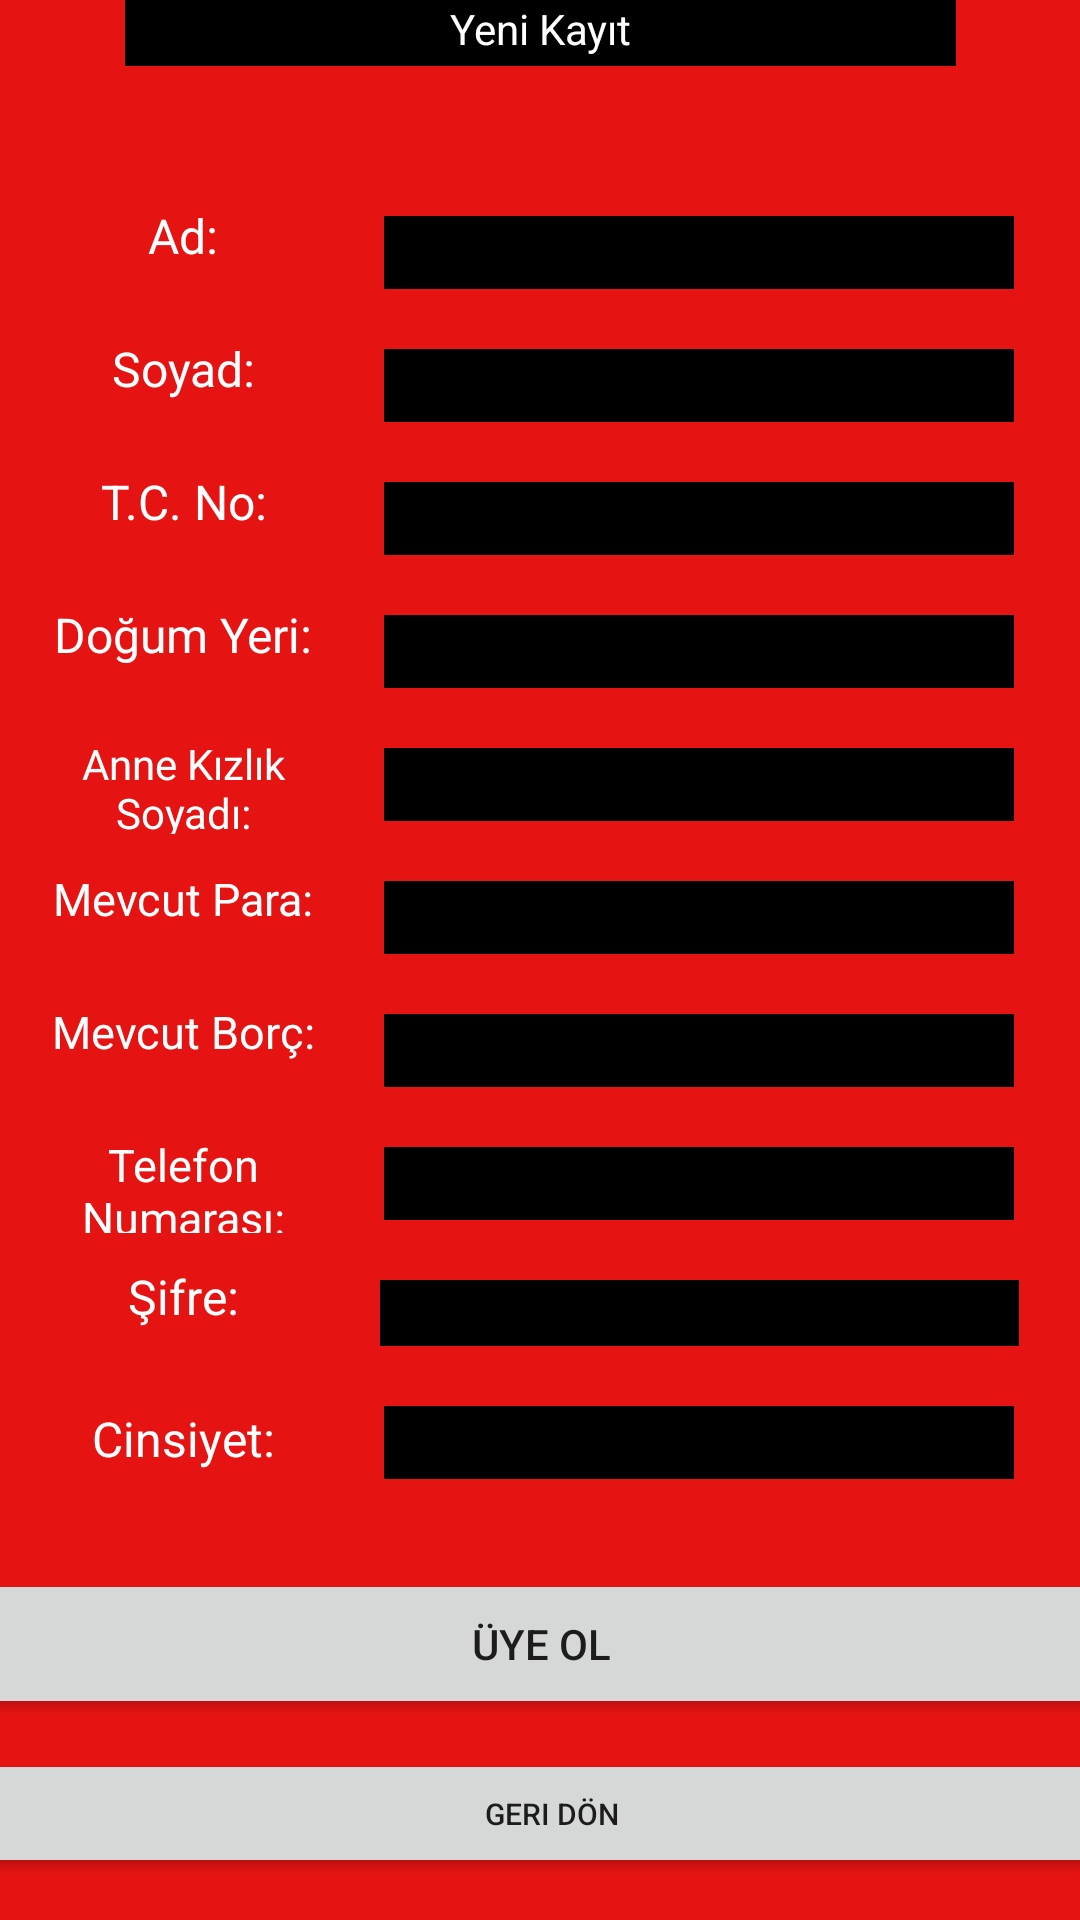

Write the Android layout XML for this screen, with the resource values it uses.
<!-- AndroidManifest.xml: application theme Theme.BurMetEmBank -->
<!-- res/layout/activity_sign_up.xml -->
<?xml version="1.0" encoding="utf-8"?>
<androidx.constraintlayout.widget.ConstraintLayout xmlns:android="http://schemas.android.com/apk/res/android"
    xmlns:app="http://schemas.android.com/apk/res-auto"
    xmlns:tools="http://schemas.android.com/tools"
    android:layout_width="match_parent"
    android:layout_height="match_parent"
    android:background="#E61313"
    tools:context=".SignUpActivity" >

    <TextView
        android:id="@+id/textView28"
        android:layout_width="90dp"
        android:layout_height="33dp"
        android:background="#E61313"
        android:text="Cinsiyet:"
        android:textAlignment="center"
        android:textColor="#FFFFFF"
        android:textSize="16sp"
        app:layout_constraintStart_toStartOf="@+id/textView26"
        app:layout_constraintTop_toTopOf="@+id/cinsiyetText" />

    <TextView
        android:id="@+id/textView24"
        android:layout_width="90dp"
        android:layout_height="33dp"
        android:layout_marginStart="16dp"
        android:background="#E61313"
        android:text="Telefon Numarası:"
        android:textAlignment="center"
        android:textColor="#FFFFFF"
        android:textSize="15sp"
        app:layout_constraintBottom_toBottomOf="@+id/telefonText"
        app:layout_constraintStart_toStartOf="parent"
        app:layout_constraintTop_toTopOf="@+id/telefonText" />

    <TextView
        android:id="@+id/textView27"
        android:layout_width="90dp"
        android:layout_height="33dp"
        android:background="#E61313"
        android:text="Ad:"
        android:textAlignment="center"
        android:textColor="#FFFFFF"
        android:textSize="16sp"
        app:layout_constraintBottom_toBottomOf="@+id/adText"
        app:layout_constraintStart_toStartOf="@+id/textView8"
        app:layout_constraintTop_toTopOf="@+id/adText" />

    <EditText
        android:id="@+id/adText"
        android:layout_width="wrap_content"
        android:layout_height="wrap_content"
        android:layout_marginTop="50dp"
        android:background="#000000"
        android:ems="10"
        android:inputType="textPersonName"
        android:textColor="#FFFFFF"
        app:layout_constraintEnd_toEndOf="parent"
        app:layout_constraintStart_toEndOf="@+id/textView27"
        app:layout_constraintTop_toBottomOf="@+id/textView17" />

    <EditText
        android:id="@+id/soyadText"
        android:layout_width="wrap_content"
        android:layout_height="wrap_content"
        android:layout_marginTop="20dp"
        android:background="#000000"
        android:ems="10"
        android:inputType="textPersonName"
        android:textColor="#FFFFFF"
        app:layout_constraintEnd_toEndOf="parent"
        app:layout_constraintStart_toEndOf="@+id/textView8"
        app:layout_constraintTop_toBottomOf="@+id/adText" />

    <EditText
        android:id="@+id/dogumYeriText"
        android:layout_width="wrap_content"
        android:layout_height="wrap_content"
        android:layout_marginTop="20dp"
        android:background="#000000"
        android:ems="10"
        android:inputType="textPersonName"
        android:textColor="#FFFFFF"
        app:layout_constraintEnd_toEndOf="parent"
        app:layout_constraintStart_toEndOf="@+id/textView21"
        app:layout_constraintTop_toBottomOf="@+id/tcText" />

    <TextView
        android:id="@+id/textView8"
        android:layout_width="90dp"
        android:layout_height="33dp"
        android:background="#E61313"
        android:text="Soyad:"
        android:textAlignment="center"
        android:textColor="#FFFFFF"
        android:textSize="16sp"
        app:layout_constraintBottom_toBottomOf="@+id/soyadText"
        app:layout_constraintStart_toStartOf="@+id/textView22"
        app:layout_constraintTop_toTopOf="@+id/soyadText" />

    <TextView
        android:id="@+id/textView18"
        android:layout_width="90dp"
        android:layout_height="33dp"
        android:background="#E61313"
        android:text="Mevcut Para:"
        android:textAlignment="center"
        android:textColor="#FFFFFF"
        android:textSize="15sp"
        app:layout_constraintBottom_toBottomOf="@+id/paraText"
        app:layout_constraintStart_toStartOf="@+id/textView25"
        app:layout_constraintTop_toTopOf="@+id/paraText" />

    <TextView
        android:id="@+id/textView25"
        android:layout_width="90dp"
        android:layout_height="33dp"
        android:background="#E61313"
        android:text="Mevcut Borç:"
        android:textAlignment="center"
        android:textColor="#FFFFFF"
        android:textSize="15sp"
        app:layout_constraintBottom_toBottomOf="@+id/borcText"
        app:layout_constraintStart_toStartOf="@+id/textView24"
        app:layout_constraintTop_toTopOf="@+id/borcText" />

    <TextView
        android:id="@+id/textView26"
        android:layout_width="90dp"
        android:layout_height="33dp"
        android:background="#E61313"
        android:text="Şifre:"
        android:textAlignment="center"
        android:textColor="#FFFFFF"
        android:textSize="16sp"
        app:layout_constraintBottom_toBottomOf="@+id/sifreText"
        app:layout_constraintStart_toStartOf="@+id/textView24"
        app:layout_constraintTop_toTopOf="@+id/sifreText" />

    <TextView
        android:id="@+id/textView21"
        android:layout_width="90dp"
        android:layout_height="33dp"
        android:background="#E61313"
        android:text="Doğum Yeri:"
        android:textAlignment="center"
        android:textColor="#FFFFFF"
        android:textSize="16sp"
        app:layout_constraintBottom_toBottomOf="@+id/dogumYeriText"
        app:layout_constraintStart_toStartOf="@+id/textView23"
        app:layout_constraintTop_toTopOf="@+id/dogumYeriText" />

    <TextView
        android:id="@+id/textView23"
        android:layout_width="90dp"
        android:layout_height="33dp"
        android:background="#E61313"
        android:text="Anne Kızlık Soyadı:"
        android:textAlignment="center"
        android:textColor="#FFFFFF"
        android:textSize="14sp"
        app:layout_constraintBottom_toBottomOf="@+id/anneKizlikText"
        app:layout_constraintStart_toStartOf="@+id/textView18"
        app:layout_constraintTop_toTopOf="@+id/anneKizlikText" />

    <TextView
        android:id="@+id/textView22"
        android:layout_width="90dp"
        android:layout_height="33dp"
        android:background="#E61313"
        android:text="T.C. No:"
        android:textAlignment="center"
        android:textColor="#FFFFFF"
        android:textSize="16sp"
        app:layout_constraintBottom_toBottomOf="@+id/tcText"
        app:layout_constraintStart_toStartOf="@+id/textView21"
        app:layout_constraintTop_toTopOf="@+id/tcText" />

    <EditText
        android:id="@+id/anneKizlikText"
        android:layout_width="wrap_content"
        android:layout_height="wrap_content"
        android:layout_marginTop="20dp"
        android:background="#000000"
        android:ems="10"
        android:inputType="textPersonName"
        android:textColor="#FFFFFF"
        app:layout_constraintEnd_toEndOf="parent"
        app:layout_constraintStart_toEndOf="@+id/textView23"
        app:layout_constraintTop_toBottomOf="@+id/dogumYeriText" />

    <EditText
        android:id="@+id/paraText"
        android:layout_width="wrap_content"
        android:layout_height="wrap_content"
        android:layout_marginTop="20dp"
        android:background="#000000"
        android:ems="10"
        android:inputType="textPersonName"
        android:textColor="#FFFFFF"
        app:layout_constraintEnd_toEndOf="parent"
        app:layout_constraintStart_toEndOf="@+id/textView18"
        app:layout_constraintTop_toBottomOf="@+id/anneKizlikText" />

    <EditText
        android:id="@+id/borcText"
        android:layout_width="wrap_content"
        android:layout_height="wrap_content"
        android:layout_marginTop="20dp"
        android:background="#000000"
        android:ems="10"
        android:inputType="textPersonName"
        android:textColor="#FFFFFF"
        app:layout_constraintEnd_toEndOf="parent"
        app:layout_constraintStart_toEndOf="@+id/textView25"
        app:layout_constraintTop_toBottomOf="@+id/paraText" />

    <EditText
        android:id="@+id/telefonText"
        android:layout_width="wrap_content"
        android:layout_height="wrap_content"
        android:layout_marginTop="20dp"
        android:background="#000000"
        android:ems="10"
        android:inputType="textPersonName"
        android:textColor="#FFFFFF"
        app:layout_constraintEnd_toEndOf="parent"
        app:layout_constraintStart_toEndOf="@+id/textView24"
        app:layout_constraintTop_toBottomOf="@+id/borcText" />

    <EditText
        android:id="@+id/cinsiyetText"
        android:layout_width="wrap_content"
        android:layout_height="wrap_content"
        android:layout_marginTop="20dp"
        android:background="#000000"
        android:ems="10"
        android:inputType="textPersonName"
        android:textColor="#FFFFFF"
        app:layout_constraintEnd_toEndOf="parent"
        app:layout_constraintStart_toEndOf="@+id/textView28"
        app:layout_constraintTop_toBottomOf="@+id/sifreText" />

    <EditText
        android:id="@+id/tcText"
        android:layout_width="wrap_content"
        android:layout_height="wrap_content"
        android:layout_marginTop="20dp"
        android:background="#000000"
        android:ems="10"
        android:inputType="textPersonName"
        android:textColor="#FFFFFF"
        app:layout_constraintEnd_toEndOf="parent"
        app:layout_constraintStart_toEndOf="@+id/textView22"
        app:layout_constraintTop_toBottomOf="@+id/soyadText" />

    <TextView
        android:id="@+id/textView17"
        android:layout_width="277dp"
        android:layout_height="22dp"
        android:background="#000000"
        android:text="Yeni Kayıt"
        android:textAlignment="center"
        android:textColor="#FFFFFF"
        app:layout_constraintEnd_toEndOf="parent"
        app:layout_constraintStart_toStartOf="parent"
        app:layout_constraintTop_toTopOf="parent" />

    <EditText
        android:id="@+id/sifreText"
        android:layout_width="213dp"
        android:layout_height="22dp"
        android:layout_marginTop="20dp"
        android:background="#000000"
        android:ems="10"
        android:inputType="textPassword"
        android:textColor="#FFFFFF"
        app:layout_constraintEnd_toEndOf="parent"
        app:layout_constraintStart_toEndOf="@+id/textView26"
        app:layout_constraintTop_toBottomOf="@+id/telefonText" />

    <Button
        android:id="@+id/signUpButton2"
        android:layout_width="401dp"
        android:layout_height="50dp"
        android:layout_marginTop="30dp"
        android:onClick="signUp"
        android:text="Üye Ol"
        app:layout_constraintEnd_toEndOf="parent"
        app:layout_constraintStart_toStartOf="parent"
        app:layout_constraintTop_toBottomOf="@+id/cinsiyetText" />

    <Button
        android:id="@+id/signUpButton3"
        android:layout_width="400dp"
        android:layout_height="43dp"
        android:layout_marginBottom="4dp"
        android:onClick="goBack"
        android:text="Geri Dön"
        android:textSize="10sp"
        app:layout_constraintBottom_toBottomOf="parent"
        app:layout_constraintEnd_toEndOf="parent"
        app:layout_constraintHorizontal_bias="0.416"
        app:layout_constraintStart_toStartOf="parent"
        app:layout_constraintTop_toBottomOf="@+id/signUpButton2" />

</androidx.constraintlayout.widget.ConstraintLayout>
<!-- resources referenced by this layout -->
<resources>
  <style name="Theme.BurMetEmBank" parent="Theme.MaterialComponents.DayNight.DarkActionBar">
          
          <item name="colorPrimary">@color/purple_500</item>
          <item name="colorPrimaryVariant">@color/purple_700</item>
          <item name="colorOnPrimary">@color/white</item>
          
          <item name="colorSecondary">@color/teal_200</item>
          <item name="colorSecondaryVariant">@color/teal_700</item>
          <item name="colorOnSecondary">@color/black</item>
          
          <item name="android:statusBarColor" tools:targetApi="l">?attr/colorPrimaryVariant</item>
          
      </style>
  <!-- not gathered from this repository: default colours our renderer supplied (Android Studio template values) -->
  <color name="purple_500">#FF6200EE</color>
  <color name="purple_700">#FF3700B3</color>
  <color name="teal_200">#FF03DAC5</color>
  <color name="teal_700">#FF018786</color>
  <color name="black">#FF000000</color>
  <color name="white">#FFFFFFFF</color>
</resources>
